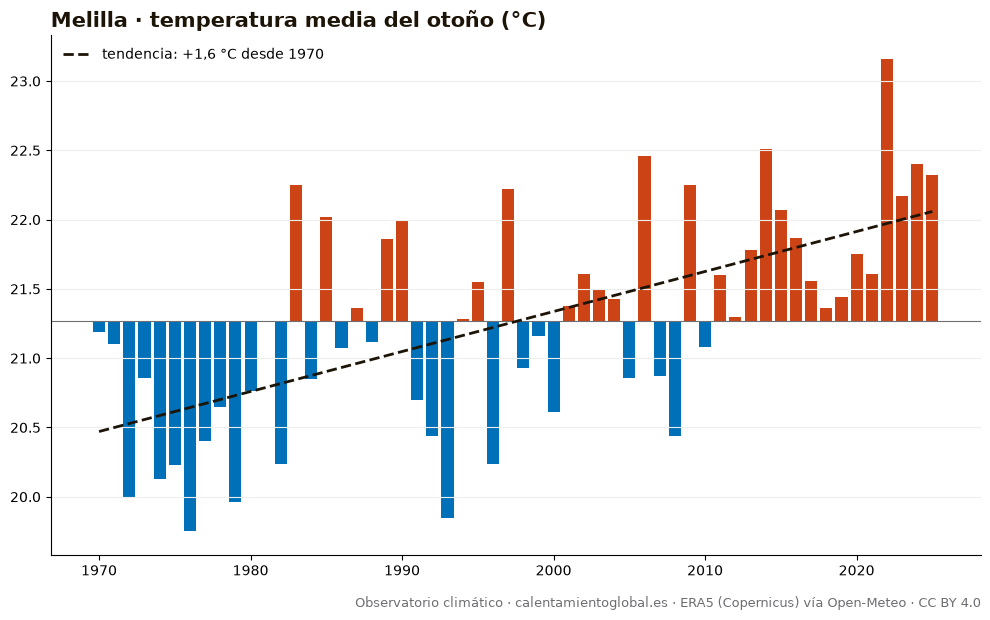

The file beside this chart, header and first rows:
anio, temperatura_media_C, dias_sobre_normal
1970, 21.19, 49
1971, 21.1, 45
1972, 20.0, 17
1973, 20.86, 37
1974, 20.13, 29
1975, 20.23, 20
1976, 19.75, 15
1977, 20.4, 23
1978, 20.65, 31
1979, 19.96, 9
1980, 20.76, 34
1981, 21.27, 42
1982, 20.24, 20
1983, 22.25, 65
1984, 20.85, 35
1985, 22.02, 61
1986, 21.07, 33
1987, 21.36, 43
1988, 21.12, 44
1989, 21.86, 57
1990, 22.0, 56
1991, 20.7, 37
1992, 20.44, 30
1993, 19.85, 12
1994, 21.28, 48
1995, 21.55, 45
1996, 20.24, 23
1997, 22.22, 65
1998, 20.93, 36
1999, 21.16, 45
2000, 20.61, 34
2001, 21.38, 53
2002, 21.61, 52
2003, 21.5, 48
2004, 21.43, 44
2005, 20.86, 39
2006, 22.46, 69
2007, 20.87, 29
2008, 20.44, 26
2009, 22.25, 66
2010, 21.08, 35
2011, 21.6, 54
2012, 21.3, 49
2013, 21.78, 59
2014, 22.51, 76
2015, 22.07, 62
2016, 21.87, 56
2017, 21.56, 48
2018, 21.36, 50
2019, 21.44, 56
2020, 21.75, 54
2021, 21.61, 52
2022, 23.16, 80
2023, 22.17, 66
2024, 22.4, 78
2025, 22.32, 65
